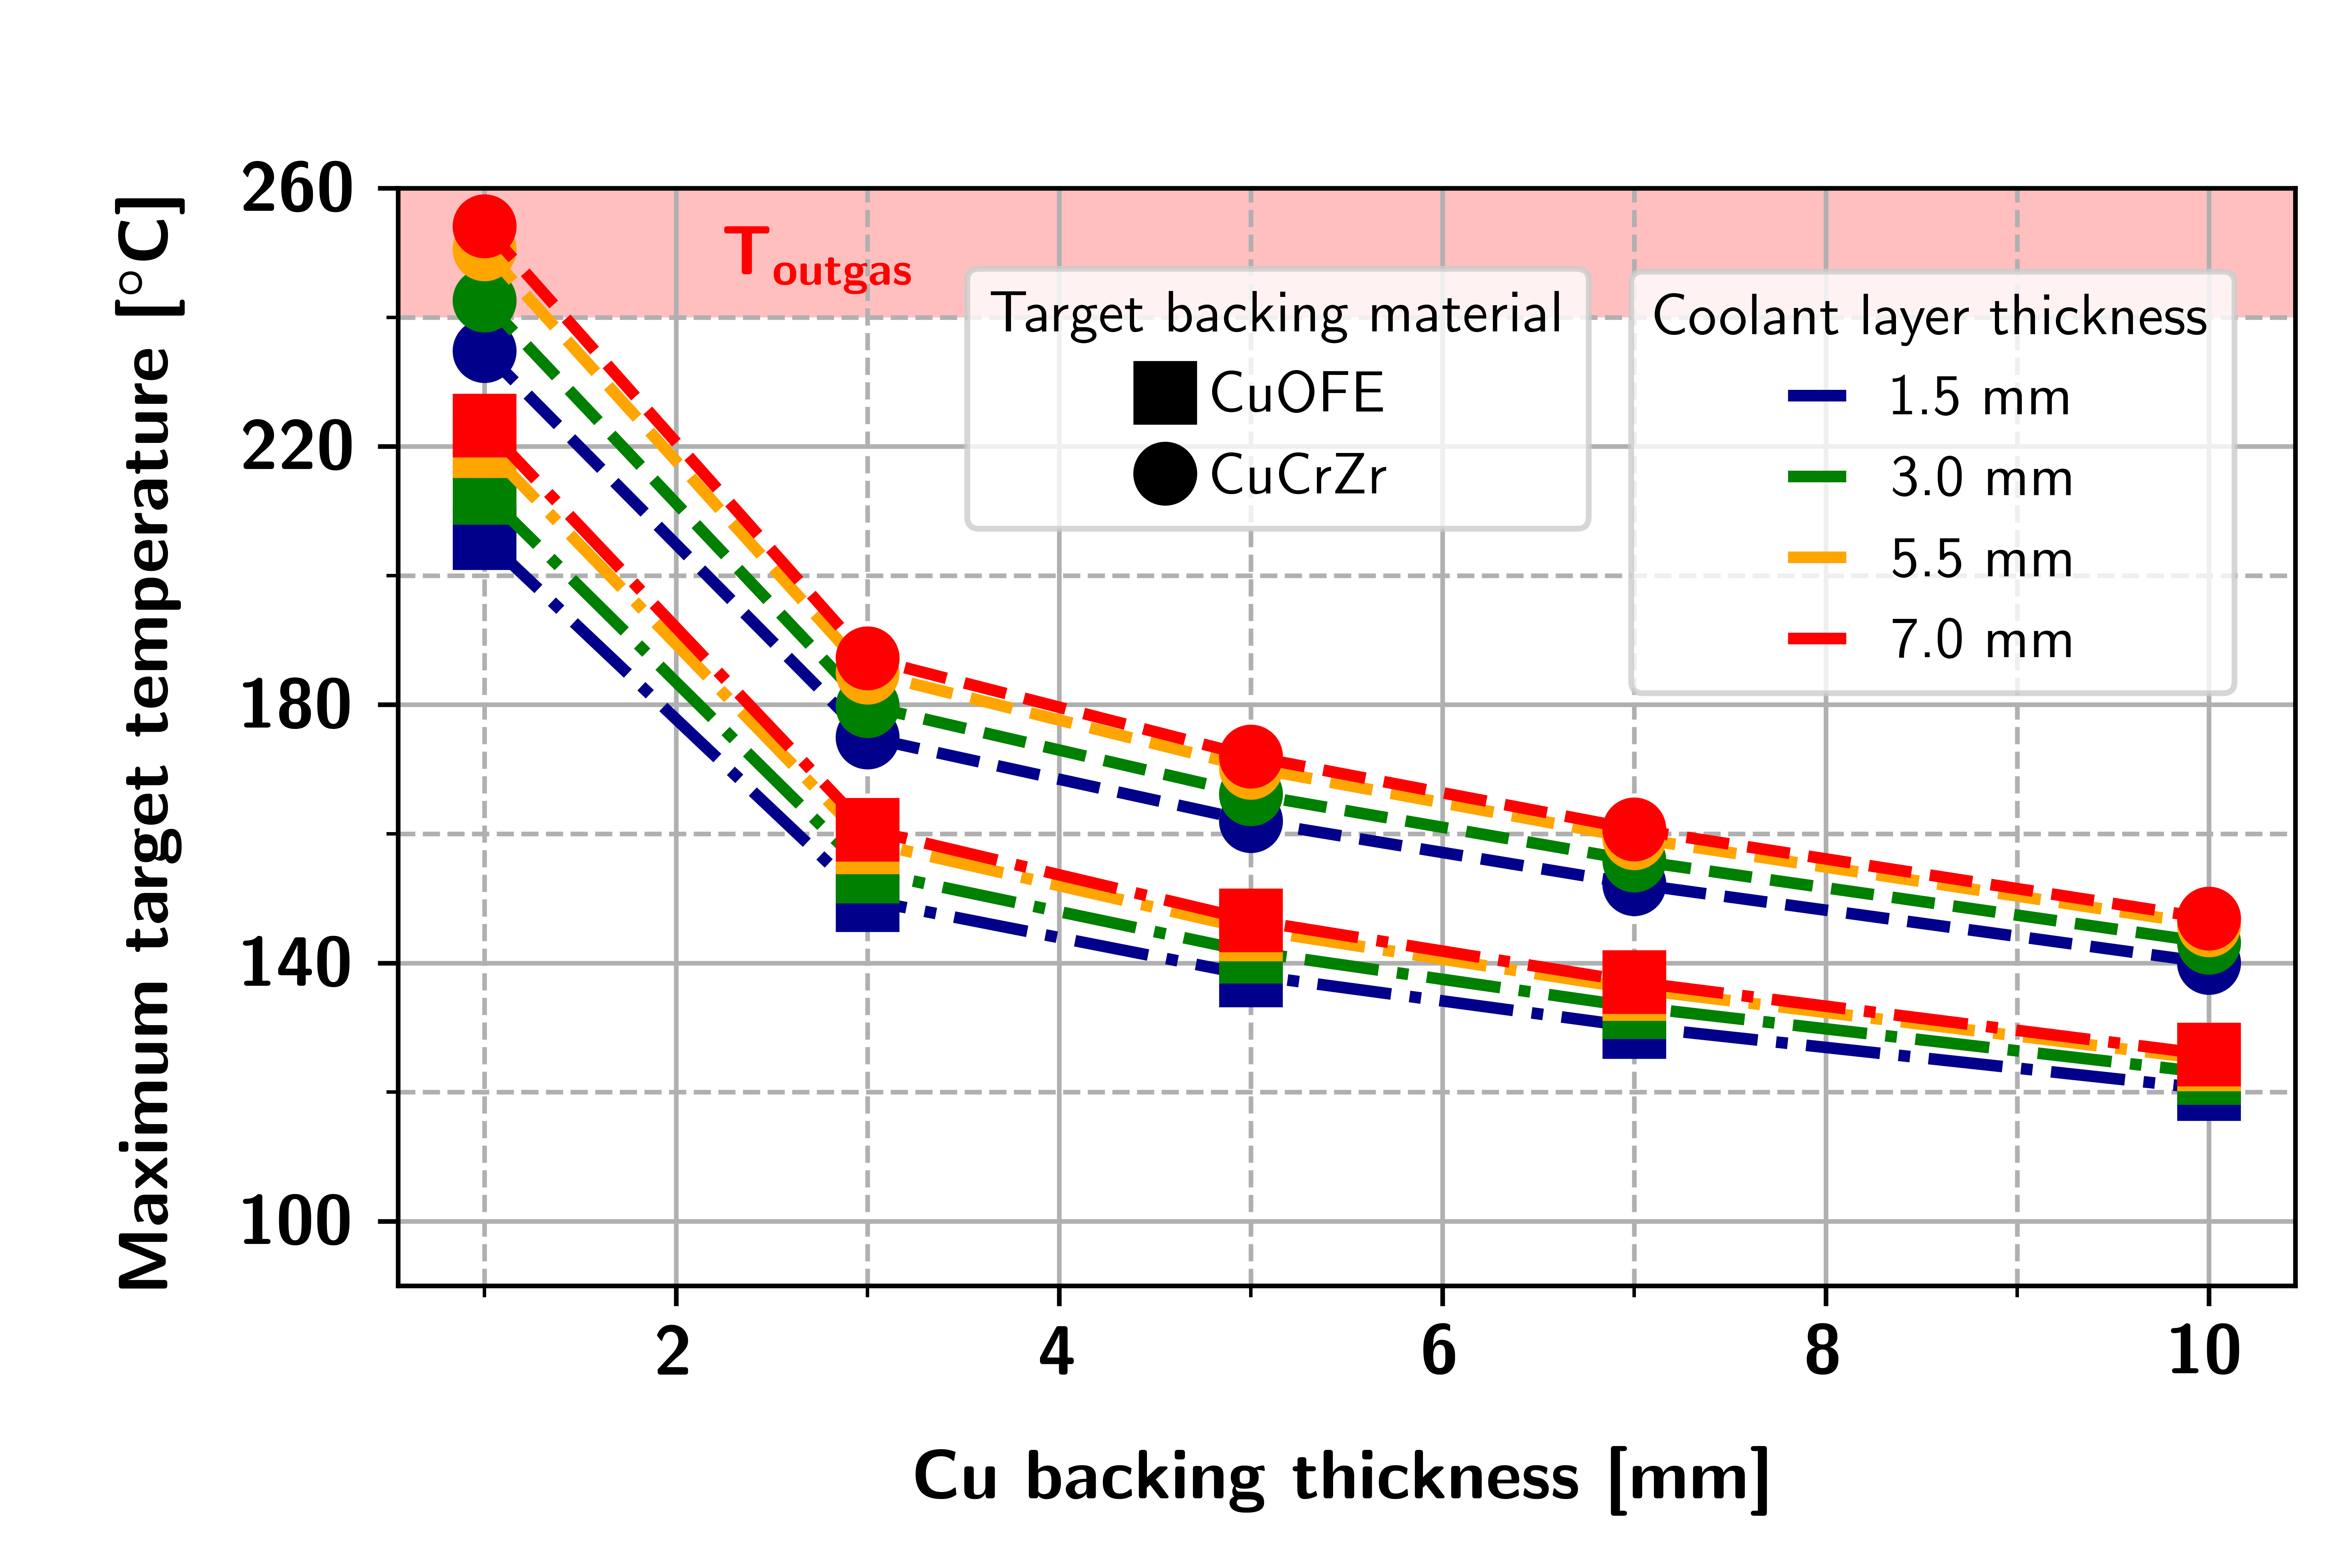

Python code for this plot:
import numpy as np
import pandas as pd
import matplotlib
from matplotlib import pyplot as plt
from matplotlib.ticker import AutoMinorLocator
import glob
import re
import copy

# datafile from COMSOL
path_to_data_folder = [0, 0]
path_to_data_folder[0] = "//fs03/LTH_Neutimag/hkromer/02_Simulations/03_MATLAB/2_target_temperature/run40_lam_CuCrZr"
path_to_data_folder[1] = "//fs03/LTH_Neutimag/hkromer/02_Simulations/03_MATLAB/2_target_temperature/run40_lam_CuOFE"

"""
1.) import the data
"""
"""

beam power:			 10 20 60 100 200 W
rotational velocity: 25 rpm

%_i_j:

%   i - water thickness:
CuCrZr
%       2 - water thickness: 1.5 mm
%       3 - water thickness: 3.0 mm
%       4 - water thickness: 5.5 mm
%       5 - water thickness: 7.0 mm
CuOFE
%       6 - water thickness: 1.5 mm
%       7 - water thickness: 3.0 mm
%       8 - water thickness: 5.5 mm
%       9 - water thickness: 7.0 mm


%   j - Cu thickness

%       1 - Cu thickness: 1 mm
%       2 - Cu thickness: 3 mm
%       3 - Cu thickness: 5 mm
%       4 - Cu thickness: 7 mm
%       5 - Cu thickness: 10 mm
"""
# list of the target identifiers
lst_i_LT = [(2, 1.5), (3, 3.0), (4, 5.5), (5, 7.0), (6, 1.5), (7, 3.0), (8, 5.5), (9, 7)] # water thickness
lst_j_LT = [(1, 1), (2, 3), (3, 5), (4, 7), (5, 10)] # Cu thickness


lst_material = []  # CuCrZr or CuOFE
lst_i = []  # water thickness
lst_j = []  # Cu thickness
lst_p = []  # beam powers in W
lst_maxT = []  # maximum target temperatures in K
# files in the directory
for path in path_to_data_folder:
	for name in glob.glob(path + '/*.m'):
		t = re.findall(r'.+(\d_\d).+', name)  # select only _i_j.m
		if len(t) > 0:
			t = re.findall(r'lam\_(\S+)\\', name)
			if len(t) > 0:
				lst_material.append(t[0])
			# print(name)
			tt = re.findall(r'maxT\_(\d)\_(\d)', name)
			if len(tt) > 0:
				lst_i.append(int(tt[0][0]))
				lst_j.append(int(tt[0][1]))
			# open file
			# beam power in W, Maximum temperature in K
			df_t = pd.read_csv(name, delimiter=r"\s+", skiprows=5, header=None)
			lst_p.append((df_t.iloc[:,0].values))
			lst_maxT.append((df_t.iloc[:,1].values))

# populate DF
df = pd.DataFrame({'Material': lst_material, 'i': lst_i, 'j': lst_j})

def lookupWaterAndCuThickness(df):
	# water thickness
	# loop through the i
	for item in lst_i_LT:
		if (item[0]) == (df['i']):
			df['Water_thickness_mm'] = item[1]

	# Cu thickness
	# loop through the j
	for item in lst_j_LT:
		if (item[0]) == (df['j']):
			df['Cu_thickness_mm'] = item[1]
	return df

df = df.apply(lookupWaterAndCuThickness, axis=1)

col_names = ['p_beam_' + str(val) + '_W' for val in lst_p[0]]
# add beam power and maximum target temperature
# all the beam powers are the same
for col in col_names:
	df[col] = -1

# populate maximum target temperatures. 5 is 10 W column. Convert from K to C
offset = 5
for jj in range(0,len(lst_maxT)):
	for ii in range(0,len(col_names)):
		df.iloc[jj, ii+offset] = lst_maxT[jj][ii] - 273.15 # degree
	
# unique water thicknesses
dfs_water_thickness = []

lst_unique_water_thicknesses = df['Water_thickness_mm'].unique()

for ii in lst_unique_water_thicknesses:
	dfs_water_thickness.append(df[ df['Water_thickness_mm'] == ii ]  )

# print(dfs_water_thickness)

# -------------------------------------------------------------------
# plot 
# -------------------------------------------------------------------
plt.rc('text', usetex=True)
plt.rc('font', weight='bold')
matplotlib.rcParams['mathtext.fontset'] = 'custom'
matplotlib.rcParams['mathtext.rm'] = 'Arial'
matplotlib.rcParams['mathtext.it'] = 'Arial:italic'
matplotlib.rcParams['mathtext.bf'] = 'Arial:bold'
matplotlib.rcParams['mathtext.tt'] = 'Arial'
matplotlib.rcParams['mathtext.cal'] = 'Arial'
matplotlib.rcParams['text.latex.preamble'] = [r'\usepackage{sfmath} \boldmath']

fig = plt.figure(figsize=(8*0.70,5*0.75))

####################
# axis 1
####################
ax1 = fig.add_subplot(1, 1, 1)

# plot
lst_plot = []
ii = 0
jj = 0
handles = []  # legend handles to change color of legend
color = ['darkblue', 'g', 'orange', 'red']
marker = ['s', 'o']
for df in dfs_water_thickness:
	this_color = color[jj]
	jj = jj + 1
	df_CuOFE = df[ df['Material'] == 'CuOFE' ]
	df_CuCrZr = df[ df['Material'] == 'CuCrZr' ]
	for this_df in [df_CuOFE, df_CuCrZr]:
		if ii % 2 ==  0:
			this_label = str(this_df['Water_thickness_mm'].iloc[0]) + ' mm'
			this_marker = marker[0]
			this_style = '-.'
		else:
			this_label="_nolegend_"
			this_marker = marker[1]
			this_style = '--'
		_, = ax1.plot(this_df['Cu_thickness_mm'], this_df['p_beam_200_W'], this_style, linewidth=2, color=this_color, marker=this_marker, label=this_label, markersize=10)
		lst_plot.append(_)
		handles.append(copy.copy(_))
		ii = ii + 1

# axes label
ax1.set_xlabel(r'\textbf{Cu backing thickness [mm]}', fontsize=12, labelpad=10)
ax1.set_ylabel(r'\textbf{Maximum target temperature [$^{\circ}$C]}', fontsize=12, labelpad=10)
plt.ylim(90,260)
# ticks
# ax1.xaxis.set_ticks(df['Cu_thickness_mm'].unique())
ax1.xaxis.set_ticks(np.arange(2,12,2))
ax1.yaxis.set_ticks(np.arange(100,40+260,40))
# minor ticks x
minor_locator = AutoMinorLocator(2)
ax1.xaxis.set_minor_locator(minor_locator)
# minor ticks y
minor_locator = AutoMinorLocator(2)
ax1.yaxis.set_minor_locator(minor_locator)
# tick font size
ax1.tick_params('x', colors='black', labelsize=12)	
ax1.tick_params('y', colors='black', labelsize=12)	
# grid
ax1.grid(b=True, which='major', linestyle='-')#, color='gray')
ax1.grid(b=True, which='minor', linestyle='--')#, color='gray')

# ####################
# # other axis
# ####################
# ax2 = ax1.twinx()
# # plot
# ax2.plot(df['vol_flow_rate_lpmin'], df['Re_number'], '--', marker='D', color='darkred', linewidth=2)

# ax2.yaxis.set_ticks([1000,2000,4000,6000])
# #ax2.yaxis.set_major_formatter(ticker.FormatStrFormatter('%.1e'))
# # Use the pyplot interface to change just one subplot...
# # cur_axes = plt.gca()
# # plt.yticks([0, 1.4e7], [r"\textbf{0}", r"\textbf{1.4e7}"])
# # ax2.spines['top'].set_visible(False)

xlim = ax1.get_xlim()
ylim = ax1.get_ylim()
ax1.text(2.25, 245,r"\textbf{T$_{outgas}$}", fontsize=12, color='red')
# outgassing region
plt.gca().fill_between([0,15],
                        240, 260,
                        facecolor='red',
                        alpha=0.25)
plt.xlim(xlim)
plt.ylim(ylim)

fig.subplots_adjust(left=0.17, right=0.98, top=0.88, bottom=0.18)



l1 = plt.legend(loc=(0.65,0.54), markerscale=0, fontsize=10,handlelength=1)
l1.set_title(r"Coolant layer thickness", prop = {'size': 10})

# change color of legend
for h in handles:
    h.set_color("black")


l2 = plt.legend([handles[0], handles[1]], ['CuOFE', 'CuCrZr'],loc=(0.30, 0.69), handlelength=0, fontsize=10)
l2.set_title(r"Target backing material", prop = {'size': 10})



plt.gca().add_artist(l1)
plt.savefig('max_temp_vs_Cu_backing_thickness.eps', dpi=1200)
plt.savefig('max_temp_vs_Cu_backing_thickness.svg', dpi=1200)
plt.savefig('max_temp_vs_Cu_backing_thickness.png', dpi=1200)
plt.show()


